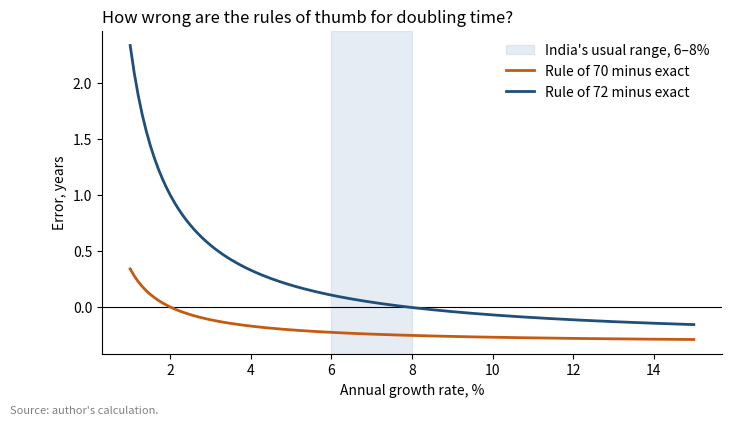

Source code (Python): (Note: this script raises an exception after producing the figure.)
# Run this cell first on Google Colab (not needed on your own computer
# if you installed requirements.txt).
import sys
if 'google.colab' in sys.modules:
    !pip install -q git+https://github.com/slxnjdhv/python-for-indian-economics.git

gdp = 100              # GDP in some base year, in any units
growth_rate = 0.07     # 7 per cent a year, written as a decimal
gdp = gdp * (1 + growth_rate)      # year 1
gdp = gdp * (1 + growth_rate)      # year 2
print(gdp, type(gdp))
print(type(140))       # a whole number is an int

print("GDP after 10 years at 7%:", 100 * 1.07 ** 10)
print("100 months =", 100 // 12, "years and", 100 % 12, "months")

print(0.1 + 0.2, 0.1 + 0.2 == 0.3)
print(round(2.5), round(3.5), round(2.675, 2))

fiscal_year = "2024-25"
print("India GDP, " + fiscal_year, len(fiscal_year))   # + joins strings
first_year = int(fiscal_year[:4])                      # characters 0 to 3
print(first_year + 1)

x = 1234567.891
print(f"{x:.2f} | {x:,.0f} | {x:>12.1f} | {0.0619:.1%}")

inflation = 3.4          # per cent
print(inflation > 6, 2 <= inflation <= 6, inflation < 2 or inflation > 6)

for t in [10, 20, 30]:
    compound = 100 * (1 + 0.07) ** t
    simple = 100 * (1 + 0.07 * t)
    print(f"After {t} years: compound {compound:6.1f}, simple {simple:6.1f}")

import math

print(math.log(2), math.exp(1), math.sqrt(2))
print(math.isclose(0.1 + 0.2, 0.3))     # the safe way to compare floats

import matplotlib.pyplot as plt

rates = [r / 10 for r in range(10, 151)]           # 1.0, 1.1, ..., 15.0 per cent
exact_t = [math.log(2) / math.log(1 + r / 100) for r in rates]
error70 = [70 / r - t for r, t in zip(rates, exact_t)]
error72 = [72 / r - t for r, t in zip(rates, exact_t)]

fig, ax = plt.subplots(figsize=(8, 4.2))
ax.axhline(0, color="black", linewidth=0.8)
ax.axvspan(6, 8, color="#9db7d5", alpha=0.25, label="India's usual range, 6–8%")
ax.plot(rates, error70, color="#c55a11", linewidth=2, label="Rule of 70 minus exact")
ax.plot(rates, error72, color="#1f4e79", linewidth=2, label="Rule of 72 minus exact")
ax.set_xlabel("Annual growth rate, %")
ax.set_ylabel("Error, years")
ax.set_title("How wrong are the rules of thumb for doubling time?",
             loc="left", fontsize=12)
ax.legend(frameon=False, loc="upper right")
ax.spines[["top", "right"]].set_visible(False)
fig.text(0.01, -0.03, "Source: author's calculation.", fontsize=8, color="grey")
plt.show()

def doubling_time(g):
    """Exact number of years for a quantity growing at rate g to double.

    g is a decimal: 0.07 means 7 per cent a year.
    """
    return math.log(2) / math.log(1 + g)


def cagr(start, end, years):
    """Compound annual growth rate between two values, as a decimal."""
    return (end / start) ** (1 / years) - 1


print(f"{doubling_time(0.07):.2f} years; CAGR {cagr(100, 200, 10):.2%}")

def real_growth(nominal, inflation, exact=True):
    """Real growth rate from nominal growth and inflation (all decimals).

    exact=True uses (1 + nominal) / (1 + inflation) - 1;
    exact=False uses the approximation nominal - inflation.
    """
    if exact:
        return (1 + nominal) / (1 + inflation) - 1
    return nominal - inflation


for nominal, infl in [(0.08, 0.03), (0.12, 0.06), (0.25, 0.15)]:
    e = real_growth(nominal, infl)                  # uses the default
    a = real_growth(nominal, infl, exact=False)     # overrides it
    print(f"nominal {nominal:.0%}, inflation {infl:.0%}: exact {e:.2%}, "
          f"approx {a:.2%}, error {(a - e) * 100:.2f} points")

from indiadata import mospi_nas

nas = mospi_nas("GDP")             # annual GDP, latest estimate of each year
nas[["year", "revision", "current_price", "constant_price"]].tail(5)

nas = nas.set_index("year")
real_2011 = nas.loc["2011-12", "constant_price"]
real_2024 = nas.loc["2024-25", "constant_price"]
print("Real GDP 2011-12 and 2024-25 (Rs crore):", real_2011, real_2024)

years = 2024 - 2011                     # 13 years from 2011-12 to 2024-25
india_cagr = cagr(real_2011, real_2024, years)
print(f"Real GDP grew {real_2024 / real_2011:.2f} times in {years} years")
print(f"CAGR of real GDP, 2011-12 to 2024-25: {india_cagr:.2%}")
print(f"Exact doubling time: {doubling_time(india_cagr):.1f} years")
print(f"Rule of 70:          {70 / (india_cagr * 100):.1f} years")
print(f"Rule of 72:          {72 / (india_cagr * 100):.1f} years")

def growth_between(first, last, column="constant_price"):
    """CAGR and doubling time of a GDP column between two fiscal years."""
    t = int(last[:4]) - int(first[:4])
    g = cagr(nas.loc[first, column], nas.loc[last, column], t)
    return g, doubling_time(g)


for first, last, note in [("2011-12", "2019-20", "before COVID"),
                          ("2011-12", "2024-25", "provisional end"),
                          ("2011-12", "2025-26", "advance estimate end"),
                          ("2014-15", "2024-25", "last ten years")]:
    g, t2 = growth_between(first, last)
    print(f"{first} to {last} ({note:>20}): CAGR {g:.2%}, doubles in {t2:.1f} years")

nom_g, _ = growth_between("2011-12", "2024-25", column="current_price")
deflator_g = cagr(nas.loc["2011-12", "current_price"] / real_2011,
                  nas.loc["2024-25", "current_price"] / real_2024, years)

print(f"Nominal GDP CAGR:         {nom_g:.2%}")
print(f"GDP deflator CAGR:        {deflator_g:.2%}")
print(f"Real CAGR, exact Fisher:  {real_growth(nom_g, deflator_g):.2%}")
print(f"Real CAGR, approximation: {real_growth(nom_g, deflator_g, exact=False):.2%}")
print(f"Real CAGR, direct:        {india_cagr:.2%}")

fy = list(range(2011, 2025))                     # 2011, ..., 2024
actual = [nas.loc[f"{y}-{(y + 1) % 100:02d}", "constant_price"] / 1e5 for y in fy]
trend = [real_2011 / 1e5 * (1 + india_cagr) ** (y - 2011) for y in fy]

fig, ax = plt.subplots(figsize=(8, 4.2))
ax.plot(fy, actual, color="#1f4e79", marker="o", linewidth=2,
        label="Actual real GDP")
ax.plot(fy, trend, color="#c55a11", linestyle="--",
        label=f"Constant growth at the CAGR ({india_cagr:.1%})")
ax.set_yscale("log")
ax.set_yticks([90, 120, 150, 180])
ax.set_yticklabels(["90", "120", "150", "180"])
ax.set_ylabel("Rs lakh crore, 2011-12 prices (log scale)")
ax.set_xticks(fy[::2])
ax.set_xticklabels([f"{y}-{(y + 1) % 100:02d}" for y in fy[::2]])
ax.set_title("India's real GDP and its compound growth path", loc="left",
             fontsize=12)
ax.legend(frameon=False)
ax.spines[["top", "right"]].set_visible(False)
fig.text(0.01, -0.03, "Source: MoSPI, National Accounts Statistics (base "
         "2011-12), latest estimates via eSankhyiki API. 2024-25 is provisional.",
         fontsize=8, color="grey")
plt.show()

lakh, crore = 10 ** 5, 10 ** 7


def indian_commas(n):
    """Write a whole number with Indian digit grouping: 12,34,56,789."""
    n = int(round(n))
    sign = "-" if n < 0 else ""
    n = abs(n)
    last_three = n % 1000            # the rightmost three digits
    rest = n // 1000                 # everything to their left
    if rest == 0:
        return f"{sign}{last_three}"
    text = f"{last_three:03d}"       # keep leading zeros, e.g. 7 -> "007"
    while rest > 0:
        text = f"{rest % 100:02d}," + text     # peel off two digits at a time
        rest = rest // 100
    return sign + text.lstrip("0")


for value in [999, 100000, 12345678, -20189918]:
    print(f"{value:>10} -> {indian_commas(value)}")

def format_rupees(amount):
    """Format a rupee amount in words: Rs 3.5 lakh, Rs 12.3 crore, ...

    amount is in rupees (not crore).
    """
    if amount >= 1e5 * 1e7:                      # one lakh crore or more
        return f"Rs {amount / 1e12:,.2f} lakh crore"
    if amount >= 1e7:
        return f"Rs {amount / 1e7:,.2f} crore"
    if amount >= 1e5:
        return f"Rs {amount / 1e5:.2f} lakh"
    return "Rs " + indian_commas(amount)


nominal_2024 = nas.loc["2024-25", "current_price"]       # in Rs crore
print("Nominal GDP 2024-25:", indian_commas(nominal_2024), "crore")
print("In words:", format_rupees(nominal_2024 * crore))
print(f"In Western units: Rs {nominal_2024 * crore / 1e12:.1f} trillion")

def emi(principal, annual_rate, years):
    """Equated monthly instalment for a loan (annual_rate as a decimal)."""
    r = annual_rate / 12
    n = years * 12
    factor = (1 + r) ** n
    return principal * r * factor / (factor - 1)


def present_value(future_amount, rate, years):
    """Value today of an amount received after `years` years."""
    return future_amount / (1 + rate) ** years


loan = 10 * lakh
monthly = emi(loan, 0.10, 7)
print(f"EMI: Rs {indian_commas(monthly)} a month")
print(f"Total interest: {format_rupees(monthly * 7 * 12 - loan)}")
print("PV of Rs 10 lakh in 10 years at 7%:",
      format_rupees(present_value(10 * lakh, 0.07, 10)))

r = 0.10 / 12
pv_of_emis = 0
for month in range(1, 7 * 12 + 1):      # months 1, 2, ..., 84
    pv_of_emis = pv_of_emis + present_value(monthly, r, month)
print(f"Present value of all 84 EMIs: Rs {pv_of_emis:.2f}")
print("Equal to the loan?", math.isclose(pv_of_emis, loan))
